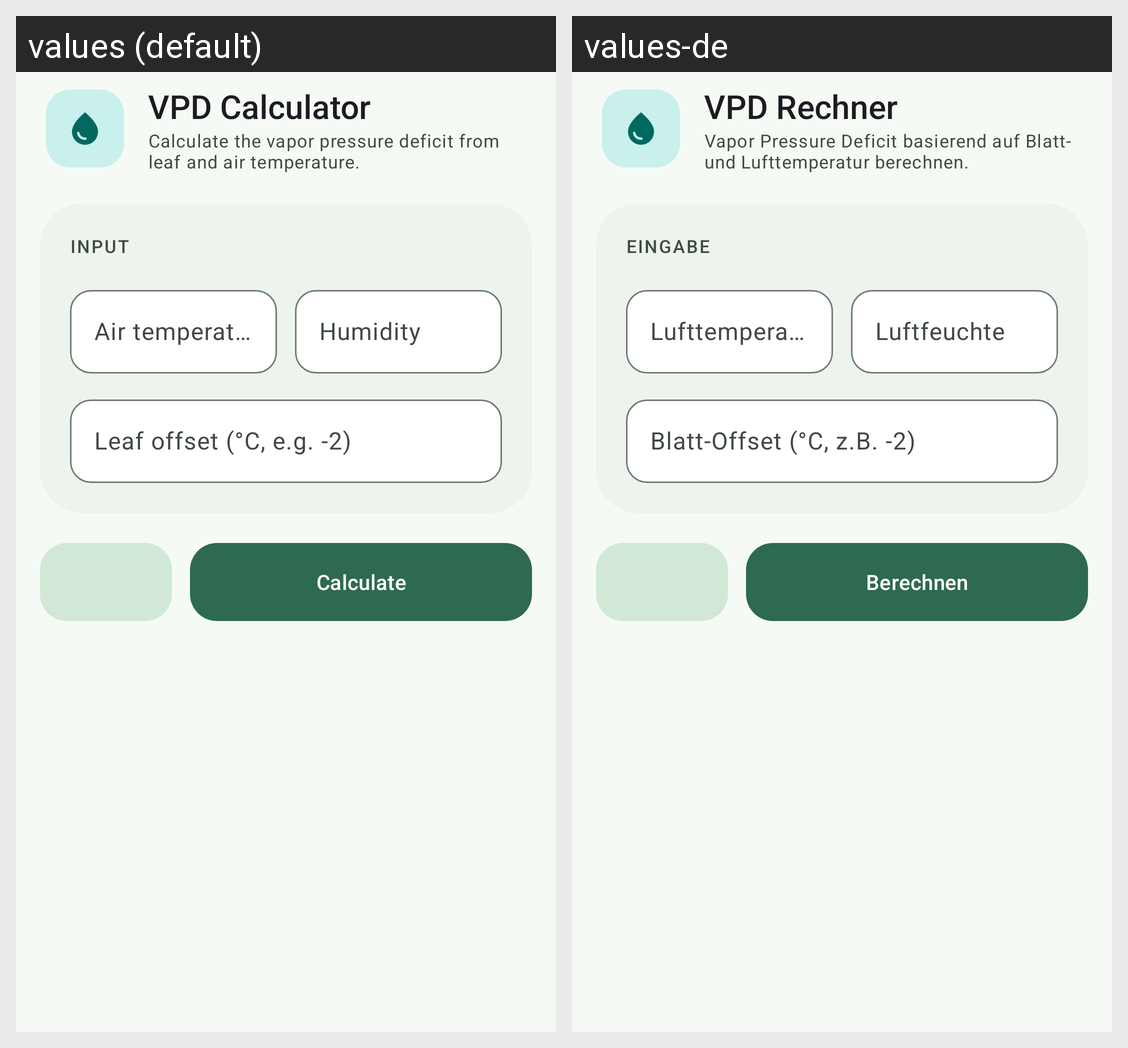

The same Android screen rendered under two of its app's locales, left to right. List the strings drawn on it with the default value and each locale's translation.
Android screen res/layout/fragment_vpd.xml rendered under 2 locales, left to right: values (default), values-de. Device: Nexus 5 (rendered at 1080×1920; each locale shown at half size, 540×960, under a caption strip naming it); theme Theme.GrowCalc.
Strings drawn on this screen, with the default value and each locale's value (text and hints the layout hard-codes, and strings that could not be matched under every locale, appear in the picture but are not listed):

tool_vpd_title
  values: VPD Calculator
  values-de: VPD Rechner

tool_vpd_desc
  values: Calculate the vapor pressure deficit from leaf and air temperature.
  values-de: Vapor Pressure Deficit basierend auf Blatt- und Lufttemperatur berechnen.

label_eingabe
  values: Input
  values-de: Eingabe

hint_temp_air_short
  values: Air temperature
  values-de: Lufttemperatur

hint_humidity_short
  values: Humidity
  values-de: Luftfeuchte

hint_leaf_offset
  values: Leaf offset (°C, e.g. -2)
  values-de: Blatt-Offset (°C, z.B. -2)

btn_berechnen
  values: Calculate
  values-de: Berechnen
